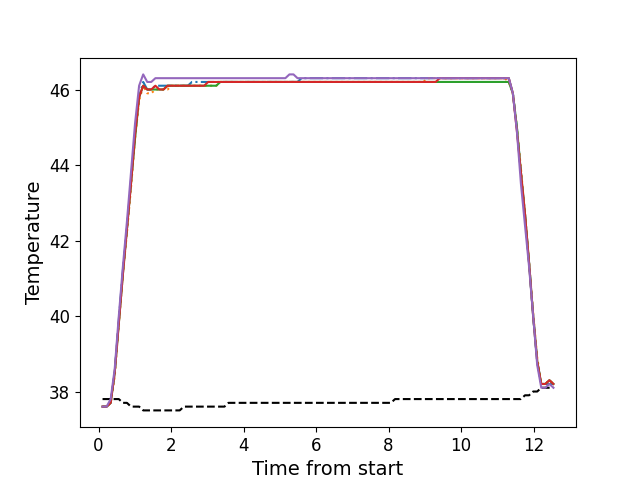

The file beside this chart, header and first rows:
, times, neutral, z1, z2, z3, z4, z5
0, 0.11, 37.8, 37.6, 37.6, 37.6, 37.6, 37.6
1, 0.2225, 37.8, 37.6, 37.6, 37.6, 37.6, 37.6
2, 0.3345, 37.8, 37.7, 37.7, 37.7, 37.7, 37.8
3, 0.4455, 37.8, 38.5, 38.4, 38.5, 38.5, 38.6
4, 0.5585, 37.8, 39.9, 39.8, 39.8, 39.8, 40.0
5, 0.6705, 37.7, 41.2, 41.1, 41.1, 41.1, 41.3
6, 0.7825, 37.7, 42.3, 42.2, 42.3, 42.3, 42.5
7, 0.8945, 37.6, 43.6, 43.4, 43.5, 43.5, 43.8
8, 1.006, 37.6, 44.8, 44.7, 44.7, 44.8, 45.1
9, 1.118, 37.6, 45.8, 45.7, 45.8, 45.8, 46.1
10, 1.231, 37.5, 46.2, 46.1, 46.1, 46.1, 46.4
11, 1.343, 37.5, 46.0, 45.9, 46.0, 46.0, 46.2
12, 1.454, 37.5, 46.0, 45.9, 46.0, 46.0, 46.2
13, 1.568, 37.5, 46.1, 46.0, 46.0, 46.1, 46.3
14, 1.679, 37.5, 46.1, 46.0, 46.0, 46.0, 46.3
15, 1.791, 37.5, 46.1, 46.0, 46.0, 46.0, 46.3
16, 1.903, 37.5, 46.1, 46.0, 46.1, 46.1, 46.3
17, 2.016, 37.5, 46.1, 46.1, 46.1, 46.1, 46.3
18, 2.127, 37.5, 46.1, 46.1, 46.1, 46.1, 46.3
19, 2.239, 37.5, 46.1, 46.1, 46.1, 46.1, 46.3
20, 2.352, 37.6, 46.1, 46.1, 46.1, 46.1, 46.3
21, 2.463, 37.6, 46.1, 46.1, 46.1, 46.1, 46.3
22, 2.576, 37.6, 46.2, 46.1, 46.1, 46.1, 46.3
23, 2.688, 37.6, 46.2, 46.1, 46.1, 46.1, 46.3
24, 2.801, 37.6, 46.2, 46.1, 46.1, 46.1, 46.3
25, 2.912, 37.6, 46.2, 46.1, 46.1, 46.1, 46.3
26, 3.024, 37.6, 46.2, 46.1, 46.1, 46.2, 46.3
27, 3.136, 37.6, 46.2, 46.1, 46.1, 46.2, 46.3
28, 3.247, 37.6, 46.2, 46.1, 46.1, 46.2, 46.3
29, 3.359, 37.6, 46.2, 46.2, 46.2, 46.2, 46.3
30, 3.472, 37.6, 46.2, 46.2, 46.2, 46.2, 46.3
31, 3.584, 37.7, 46.2, 46.2, 46.2, 46.2, 46.3
32, 3.696, 37.7, 46.2, 46.2, 46.2, 46.2, 46.3
33, 3.808, 37.7, 46.2, 46.2, 46.2, 46.2, 46.3
34, 3.92, 37.7, 46.2, 46.2, 46.2, 46.2, 46.3
35, 4.032, 37.7, 46.2, 46.2, 46.2, 46.2, 46.3
36, 4.144, 37.7, 46.2, 46.2, 46.2, 46.2, 46.3
37, 4.255, 37.7, 46.2, 46.2, 46.2, 46.2, 46.3
38, 4.369, 37.7, 46.2, 46.2, 46.2, 46.2, 46.3
39, 4.481, 37.7, 46.2, 46.2, 46.2, 46.2, 46.3
40, 4.593, 37.7, 46.2, 46.2, 46.2, 46.2, 46.3
41, 4.705, 37.7, 46.2, 46.2, 46.2, 46.2, 46.3
42, 4.817, 37.7, 46.2, 46.2, 46.2, 46.2, 46.3
43, 4.929, 37.7, 46.2, 46.2, 46.2, 46.2, 46.3
44, 5.04, 37.7, 46.2, 46.2, 46.2, 46.2, 46.3
45, 5.153, 37.7, 46.2, 46.2, 46.2, 46.2, 46.3
46, 5.265, 37.7, 46.2, 46.2, 46.2, 46.2, 46.4
47, 5.377, 37.7, 46.2, 46.2, 46.2, 46.2, 46.4
48, 5.488, 37.7, 46.2, 46.2, 46.2, 46.2, 46.3
49, 5.6, 37.7, 46.3, 46.2, 46.2, 46.2, 46.3
50, 5.712, 37.7, 46.3, 46.2, 46.2, 46.2, 46.3
51, 5.825, 37.7, 46.3, 46.2, 46.2, 46.2, 46.3
52, 5.937, 37.7, 46.3, 46.2, 46.2, 46.2, 46.3
53, 6.049, 37.7, 46.3, 46.2, 46.2, 46.2, 46.3
54, 6.162, 37.7, 46.3, 46.2, 46.2, 46.2, 46.3
55, 6.273, 37.7, 46.3, 46.2, 46.2, 46.2, 46.3
56, 6.385, 37.7, 46.3, 46.2, 46.2, 46.2, 46.3
57, 6.497, 37.7, 46.3, 46.2, 46.2, 46.2, 46.3
58, 6.609, 37.7, 46.3, 46.2, 46.2, 46.2, 46.3
59, 6.721, 37.7, 46.3, 46.2, 46.2, 46.2, 46.3
... 52 more rows
